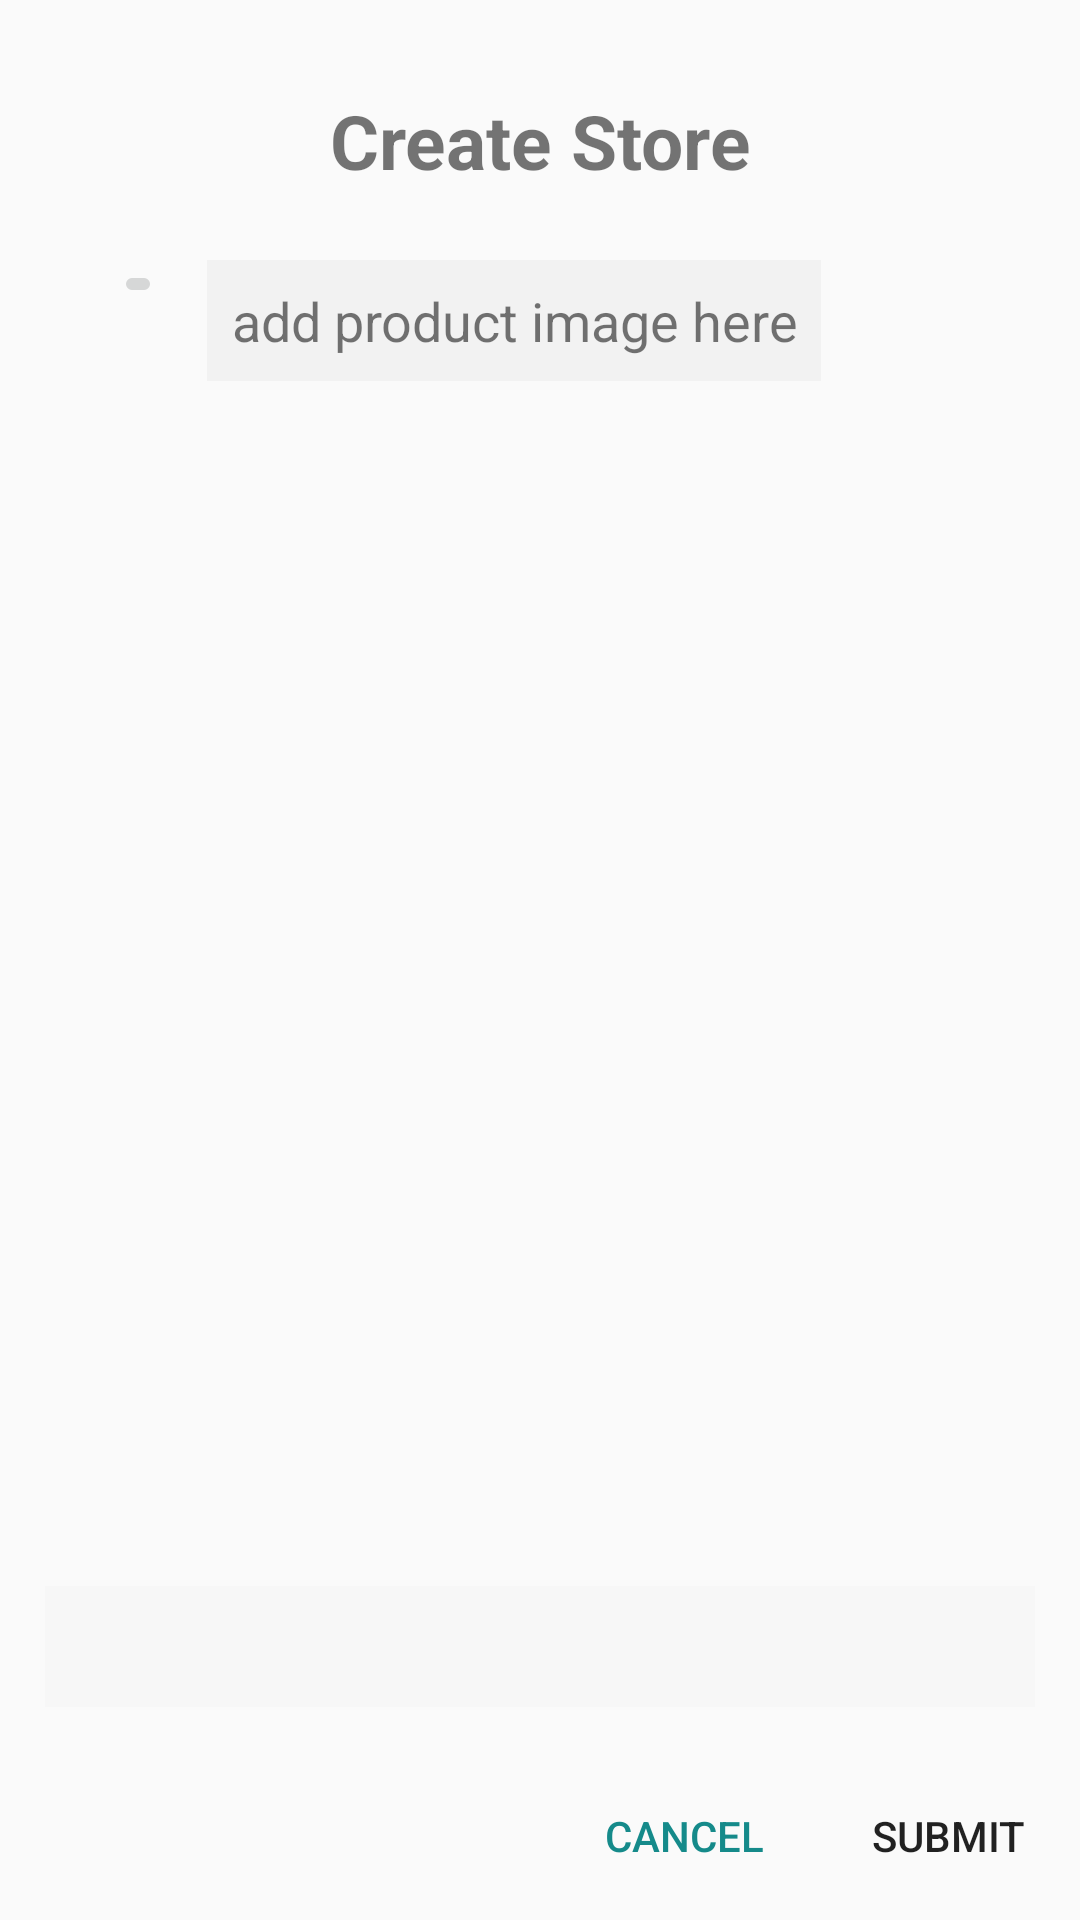

Reconstruct the res/layout file that produces this screen, plus the resources it refers to.
<!-- AndroidManifest.xml: application theme AppTheme -->
<!-- res/layout/dialog_add_store.xml -->
<?xml version="1.0" encoding="utf-8"?>
<LinearLayout xmlns:android="http://schemas.android.com/apk/res/android"
    android:layout_width="match_parent"
    android:layout_height="wrap_content"
    android:orientation="vertical">

    <LinearLayout
        android:layout_width="match_parent"
        android:layout_height="0dp"
        android:layout_weight="2"
        android:orientation="vertical"
        android:padding="@dimen/spacing_large">

        <TextView
            android:layout_width="match_parent"
            android:layout_height="wrap_content"
            android:padding="@dimen/spacing_large"
            android:text="Create Store"
            android:gravity="center"
            android:textStyle="bold"
            android:textSize="25sp"
            />

        <LinearLayout
            android:layout_width="match_parent"
            android:layout_height="0dp"
            android:layout_weight="4"
            android:orientation="horizontal"
            android:padding="8dp">

            <ImageView
                android:id="@+id/productImage"
                android:layout_width="80dp"
                android:layout_height="70dp"
                android:gravity="center"
                android:textSize="18sp"
                android:padding="8dp"
                android:visibility="gone"
                />

            <ImageButton
                android:id="@+id/store_image_upload_button"
                android:layout_width="wrap_content"
                android:layout_height="wrap_content"
                android:src="@drawable/ic_file_upload_white_24dp"
                android:padding="8dp"
                android:focusable="true"
                android:layout_marginStart="15dp"
                android:layout_marginEnd="15dp"/>

            <TextView
                android:id="@+id/pictureDownloadUri"
                android:layout_width="wrap_content"
                android:layout_height="wrap_content"
                android:text="add product image here"
                android:background="@color/grey_5"
                android:gravity="center"
                android:textSize="18sp"
                android:padding="8dp"
                />

        </LinearLayout>

        <EditText
            android:id="@+id/et_post"
            android:layout_width="match_parent"
            android:layout_height="wrap_content"
            android:background="@color/grey_3"
            android:padding="8dp"
            android:textSize="18sp"
            android:gravity="top"/>

    </LinearLayout>

    <LinearLayout
        android:layout_width="match_parent"
        android:layout_height="?attr/actionBarSize"
        android:gravity="center_vertical"
        android:orientation="horizontal">

        <View
            android:layout_width="0dp"
            android:layout_height="wrap_content"
            android:layout_weight="1" />

        <android.support.v7.widget.AppCompatButton
            android:id="@+id/bt_cancel"
            style="@style/Button.Accent.Borderless"
            android:layout_width="wrap_content"
            android:layout_height="wrap_content"
            android:gravity="center"
            android:text="CANCEL" />

        <android.support.v7.widget.AppCompatButton
            android:id="@+id/bt_submit"
            style="@style/Widget.AppCompat.Button.Borderless"
            android:layout_width="wrap_content"
            android:layout_height="wrap_content"
            android:gravity="center"
            android:text="SUBMIT" />

    </LinearLayout>

</LinearLayout>
<!-- resources referenced by this layout -->
<resources>
  <color name="grey_3">#f7f7f7</color>
  <color name="grey_5">#f2f2f2</color>
  <dimen name="spacing_large">15dp</dimen>
  <style name="Button.Accent.Borderless" parent="@style/Widget.AppCompat.Button.Borderless.Colored">
          <item name="android:textColor">@color/colorAccent</item>
      </style>
  <style name="AppTheme" parent="Theme.AppCompat.Light.DarkActionBar">
          <item name="colorPrimary">@color/colorPrimary</item>
          <item name="colorPrimaryDark">@color/colorPrimaryDark</item>
          <item name="colorAccent">@color/colorAccent</item>
      </style>
  <color name="colorAccent">#158A8A</color>
  <color name="colorPrimary">#E2DED5</color>
  <color name="colorPrimaryDark">#1EB9B9</color>
</resources>
